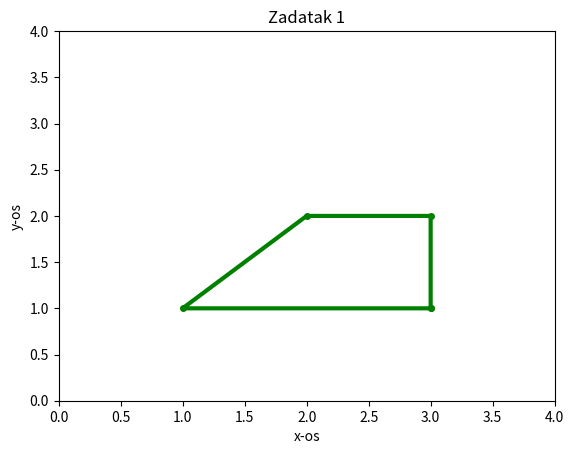

Source code (Python):
import numpy as np
import matplotlib . pyplot as plt

x=np.array([3,3,2,1,3])
y=np.array([1,2,2,1,1])   #koordinate tocaka sa slike

plt.plot (x , y , 'g', linewidth =3 , marker =".", markersize =8 )
plt.axis ([0 ,4 ,0 , 4])
plt.xlabel("x-os")
plt.ylabel("y-os")
plt.title("Zadatak 1")
plt.show ()
